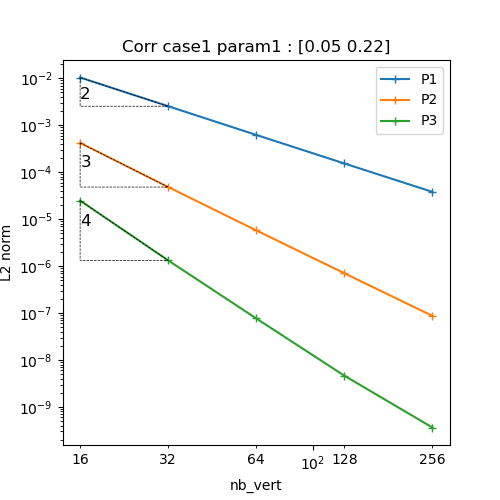

The data file committed next to this chart (first rows):
N, P1, P2, P3
16, 0.01041, 0.0004217, 2.4843414737870795e-05
32, 0.002544, 4.827175033953241e-05, 1.3215304123047554e-06
64, 0.0006224, 5.76761964824456e-06, 7.67478905601599e-08
128, 0.0001535, 7.045647686335913e-07, 4.634840071831725e-09
256, 3.8105436431909846e-05, 8.705433726721483e-08, 3.646650175851512e-10
